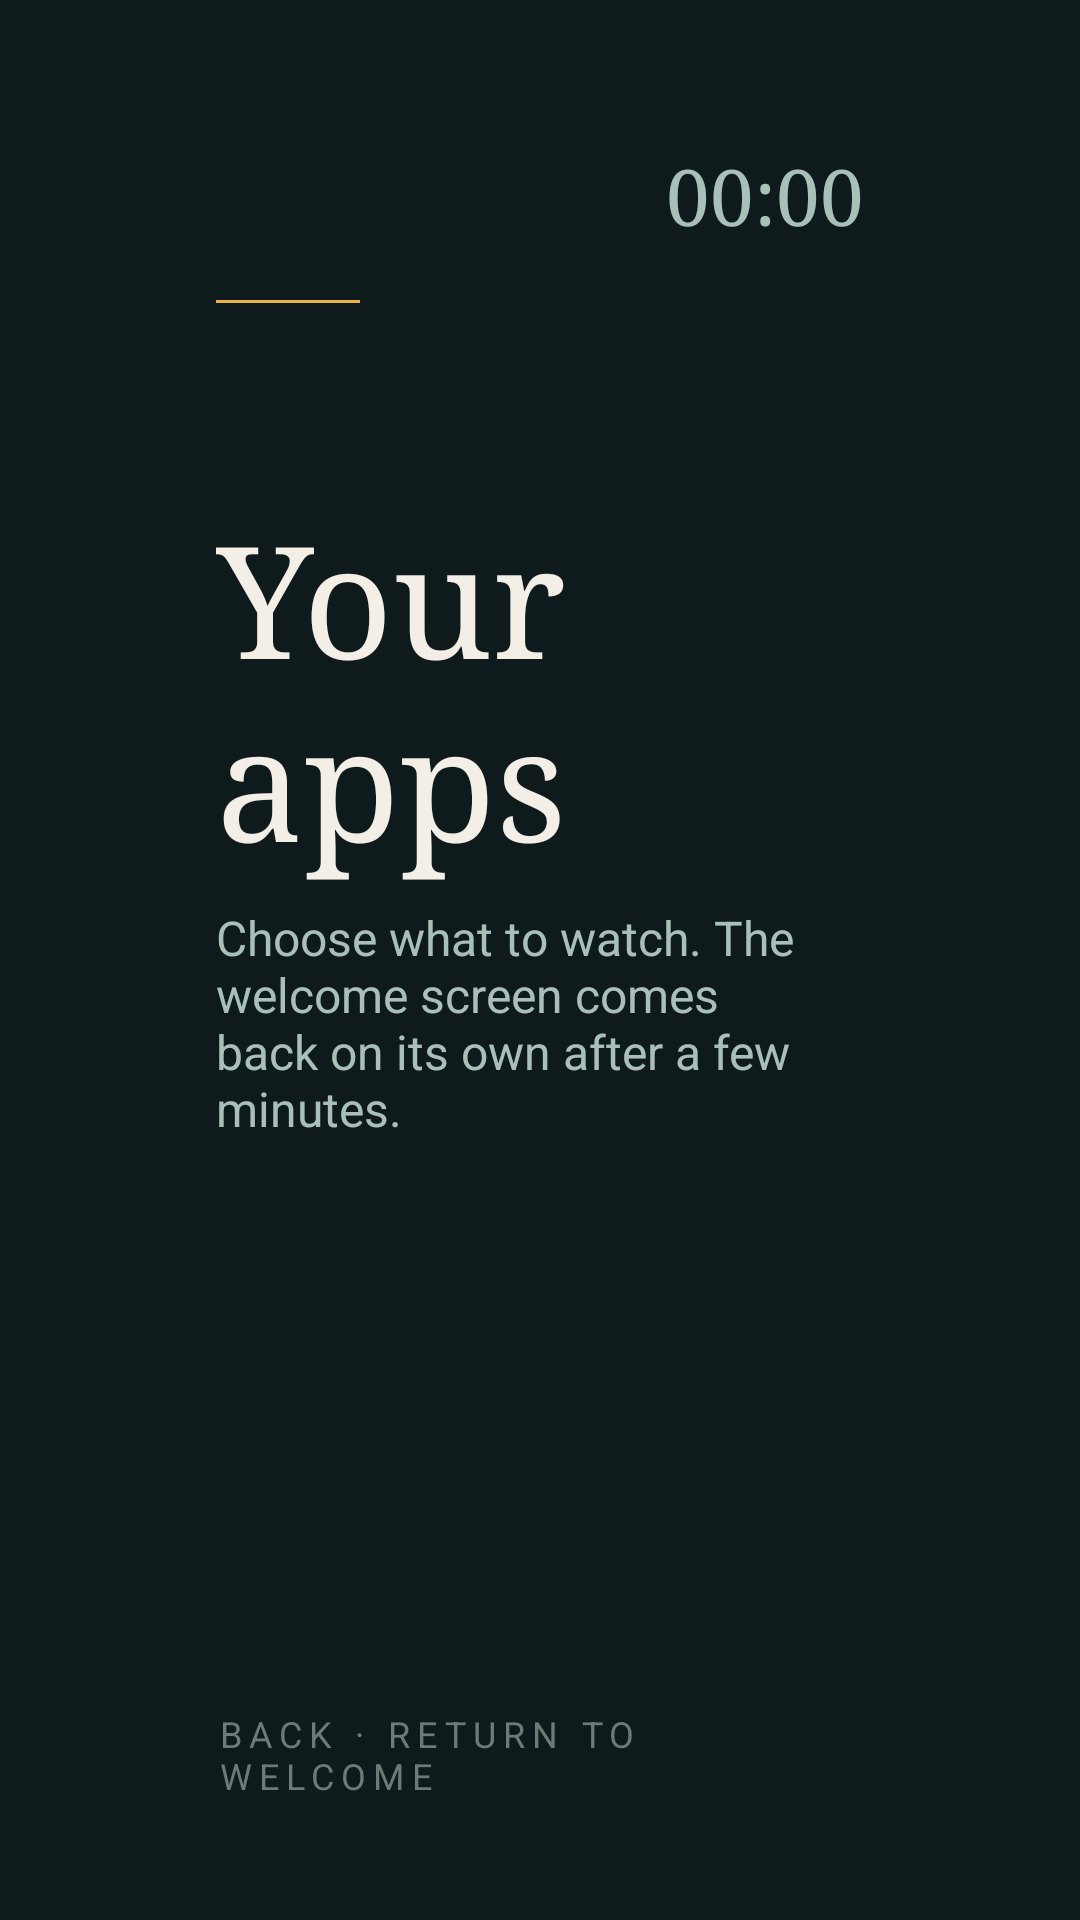

Here is an Android app screen rendered from its layout file. Give the layout XML and the strings, colors and styles it references.
<!-- AndroidManifest.xml: application theme Theme.OpenKiosk -->
<!-- res/layout/activity_apps.xml -->
<?xml version="1.0" encoding="utf-8"?>
<FrameLayout xmlns:android="http://schemas.android.com/apk/res/android"
    android:layout_width="match_parent"
    android:layout_height="match_parent"
    android:background="@color/ok_bg">

    <LinearLayout
        android:layout_width="match_parent"
        android:layout_height="match_parent"
        android:orientation="vertical"
        android:paddingStart="72dp"
        android:paddingTop="48dp"
        android:paddingEnd="72dp"
        android:paddingBottom="40dp">

        <LinearLayout
            android:layout_width="match_parent"
            android:layout_height="wrap_content"
            android:gravity="center_vertical"
            android:orientation="horizontal">

            <TextView
                android:id="@+id/apps_property"
                android:layout_width="0dp"
                android:layout_height="wrap_content"
                android:layout_weight="1"
                android:fontFamily="serif"
                android:textColor="@color/ok_ink"
                android:textSize="22sp" />

            <TextClock
                android:layout_width="wrap_content"
                android:layout_height="wrap_content"
                android:fontFamily="serif"
                android:format12Hour="HH:mm"
                android:format24Hour="HH:mm"
                android:textColor="@color/ok_muted"
                android:textSize="26sp" />
        </LinearLayout>

        <View
            android:layout_width="48dp"
            android:layout_height="1dp"
            android:layout_marginTop="18dp"
            android:background="@color/ok_gold" />

        <TextView
            android:layout_width="wrap_content"
            android:layout_height="wrap_content"
            android:layout_marginTop="64dp"
            android:fontFamily="serif"
            android:text="@string/apps_title"
            android:textColor="@color/ok_ink"
            android:textSize="52sp" />

        <TextView
            android:layout_width="wrap_content"
            android:layout_height="wrap_content"
            android:layout_marginTop="8dp"
            android:text="@string/apps_subtitle"
            android:textColor="@color/ok_muted"
            android:textSize="16sp" />

        <HorizontalScrollView
            android:layout_width="match_parent"
            android:layout_height="wrap_content"
            android:layout_marginTop="56dp"
            android:clipToPadding="false"
            android:paddingTop="16dp"
            android:paddingBottom="16dp"
            android:scrollbars="none">

            <LinearLayout
                android:id="@+id/apps_row"
                android:layout_width="wrap_content"
                android:layout_height="wrap_content"
                android:clipChildren="false"
                android:orientation="horizontal"
                android:paddingStart="12dp"
                android:paddingEnd="12dp" />
        </HorizontalScrollView>

        <TextView
            android:id="@+id/apps_empty"
            android:layout_width="wrap_content"
            android:layout_height="wrap_content"
            android:text="@string/apps_empty"
            android:textColor="@color/ok_muted"
            android:textSize="16sp"
            android:visibility="gone" />

        <View
            android:layout_width="match_parent"
            android:layout_height="0dp"
            android:layout_weight="1" />

        <TextView
            android:layout_width="wrap_content"
            android:layout_height="wrap_content"
            android:letterSpacing="0.2"
            android:text="@string/apps_hint"
            android:textColor="#6F7A76"
            android:textSize="12sp" />
    </LinearLayout>
</FrameLayout>
<!-- resources referenced by this layout -->
<resources>
  <color name="ok_bg">#0E1A1C</color>
  <color name="ok_gold">#E7B24A</color>
  <color name="ok_ink">#F3EFE6</color>
  <color name="ok_muted">#A9C0B9</color>
  <string name="apps_empty">No apps configured yet. The host can choose them in settings.</string>
  <string name="apps_hint">BACK · RETURN TO WELCOME</string>
  <string name="apps_subtitle">Choose what to watch. The welcome screen comes back on its own after a few minutes.</string>
  <string name="apps_title">Your apps</string>
  <style name="Theme.OpenKiosk" parent="@android:style/Theme.DeviceDefault.NoActionBar.Fullscreen">
          <item name="android:windowBackground">@android:color/black</item>
      </style>
</resources>
